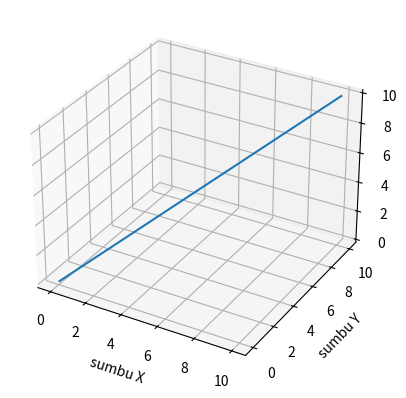

Source code (Python):
import pandas as pd
import numpy as np
import matplotlib.pyplot as plt
import mpl_toolkits.mplot3d

fig = plt.figure()
p = plt.subplot(111, projection= "3d")
data = range(11)
x = np.array(data)

p.plot_wireframe(x, x, x.reshape(1,-1))

p.set_xlabel("sumbu X")
p.set_ylabel("sumbu Y")
p.set_zlabel("sumbu Z")

plt.show()